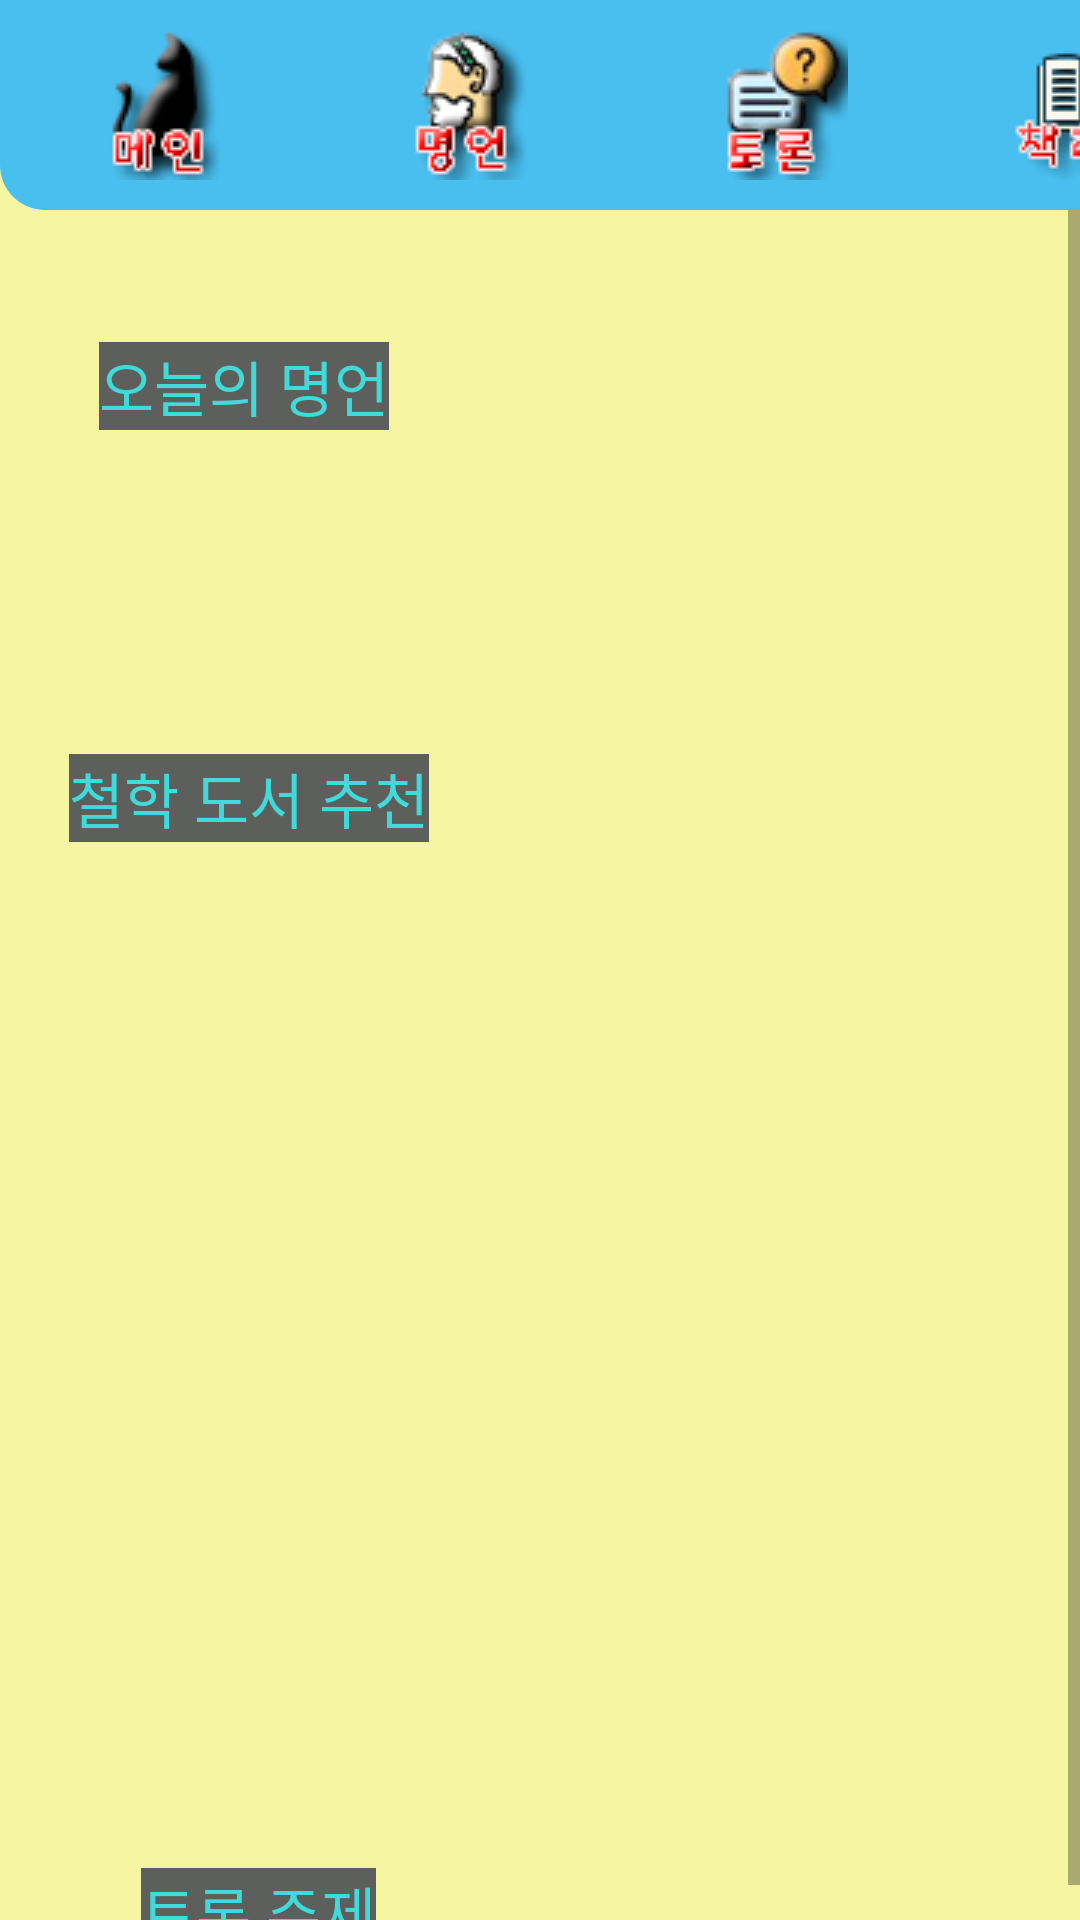

Write the Android layout XML for this screen, with the resource values it uses.
<!-- AndroidManifest.xml: application theme AppTheme -->
<!-- res/layout/activity_main.xml -->
<?xml version="1.0" encoding="utf-8"?>
<android.support.constraint.ConstraintLayout xmlns:android="http://schemas.android.com/apk/res/android"
    xmlns:app="http://schemas.android.com/apk/res-auto"
    xmlns:tools="http://schemas.android.com/tools"
    android:layout_width="match_parent"
    android:layout_height="match_parent"
    android:background="#ADF5F378"
    tools:context=".MainActivity">


    <LinearLayout
        android:id="@+id/linearLayout"
        android:layout_width="match_parent"
        android:layout_height="86dp"
        android:layout_marginBottom="8dp"
        app:layout_constraintBottom_toBottomOf="parent"
        app:layout_constraintEnd_toEndOf="parent"
        app:layout_constraintStart_toStartOf="parent"
        app:layout_constraintTop_toTopOf="parent"
        app:layout_constraintVertical_bias="0.0">

        <ImageButton
            android:id="@+id/imgbtn_Main"
            android:layout_width="103dp"
            android:layout_height="70dp"
            android:layout_alignParentStart="true"
            android:layout_alignParentTop="true"
            android:background="@drawable/padding1"
            app:layout_constraintBottom_toBottomOf="parent"
            app:layout_constraintLeft_toLeftOf="parent"
            app:layout_constraintRight_toRightOf="parent"
            app:layout_constraintTop_toTopOf="parent"
            app:srcCompat="@drawable/main"
            tools:layout_editor_absoluteX="28dp"
            tools:layout_editor_absoluteY="16dp" />


        <ImageButton
            android:id="@+id/imgbtn_BestWord"
            android:layout_width="103dp"
            android:layout_height="70dp"
            android:background="#49BFF0"
            app:layout_constraintBottom_toBottomOf="parent"
            app:layout_constraintLeft_toLeftOf="parent"
            app:layout_constraintRight_toRightOf="parent"
            app:layout_constraintTop_toTopOf="parent"
            app:srcCompat="@drawable/bestword"
            tools:layout_editor_absoluteX="28dp"
            tools:layout_editor_absoluteY="16dp" />


        <ImageButton
            android:id="@+id/imgbtn_Community"
            android:layout_width="103dp"
            android:layout_height="70dp"
            android:background="#49BFF0"
            app:layout_constraintBottom_toBottomOf="parent"
            app:layout_constraintLeft_toLeftOf="parent"
            app:layout_constraintRight_toRightOf="parent"
            app:layout_constraintTop_toTopOf="parent"
            app:srcCompat="@drawable/community"
            tools:layout_editor_absoluteX="158dp"
            tools:layout_editor_absoluteY="16dp" />


        <ImageButton
            android:id="@+id/imgbtn_BookRecommend"
            android:layout_width="103dp"
            android:layout_height="70dp"
            android:background="@drawable/padding2"
            app:layout_constraintBottom_toBottomOf="parent"
            app:layout_constraintLeft_toLeftOf="parent"
            app:layout_constraintRight_toRightOf="parent"
            app:layout_constraintTop_toTopOf="parent"
            app:srcCompat="@drawable/book_recommend"
            tools:layout_editor_absoluteX="304dp"
            tools:layout_editor_absoluteY="16dp" />
    </LinearLayout>

    <ScrollView
        android:layout_width="fill_parent"
        android:layout_height="fill_parent"
        android:layout_marginTop="70dp">

        <RelativeLayout
            android:layout_width="410dp"
            android:layout_height="582dp"
            app:layout_constraintBottom_toBottomOf="parent"
            app:layout_constraintEnd_toEndOf="parent"
            app:layout_constraintTop_toTopOf="parent"
            app:layout_constraintVertical_bias="0.925">

            <TextView
                android:id="@+id/Txt_Main_bw"
                android:layout_width="wrap_content"
                android:layout_height="wrap_content"
                android:layout_alignParentStart="true"
                android:layout_alignParentTop="true"
                android:layout_marginStart="33dp"
                android:layout_marginTop="44dp"
                android:background="#5D5F5D"
                android:text="오늘의 명언"
                android:textColor="#41DADA"
                android:textSize="20dp"
                tools:layout_editor_absoluteX="34dp"
                tools:layout_editor_absoluteY="121dp" />

            <TextView
                android:id="@+id/Txt_Main_cm"
                android:layout_width="wrap_content"
                android:layout_height="wrap_content"
                android:layout_alignParentStart="true"
                android:layout_alignParentLeft="true"
                android:layout_alignParentBottom="true"
                android:layout_marginStart="47dp"
                android:layout_marginLeft="47dp"
                android:layout_marginBottom="123dp"
                android:background="#5D5F5D"
                android:text="토론 주제"
                android:textColor="#41DADA"
                android:textSize="20dp"
                tools:layout_editor_absoluteX="34dp"
                tools:layout_editor_absoluteY="324dp" />

            <TextView
                android:id="@+id/Txt_Main_br"
                android:layout_width="wrap_content"
                android:layout_height="wrap_content"
                android:layout_below="@+id/Txt_Main_bw"
                android:layout_marginStart="-107dp"
                android:layout_marginTop="108dp"
                android:layout_toEndOf="@+id/Txt_Main_bw"
                android:background="#5D5F5D"
                android:text="철학 도서 추천"
                android:textColor="#41DADA"
                android:textSize="20dp"
                tools:layout_editor_absoluteX="34dp"
                tools:layout_editor_absoluteY="470dp" />

        </RelativeLayout>
    </ScrollView>



</android.support.constraint.ConstraintLayout>
<!-- resources referenced by this layout -->
<resources>
  <!-- drawable bestword: png bitmap (drawable, 6776 bytes) -->
  <!-- drawable book_recommend: png bitmap (drawable, 6508 bytes) -->
  <!-- drawable community: png bitmap (drawable, 6927 bytes) -->
  <!-- drawable main: png bitmap (drawable, 5740 bytes) -->
  <!-- drawable padding1 (drawable) -->
  <?xml version="1.0" encoding="UTF-8"?>
  <shape xmlns:android="http://schemas.android.com/apk/res/android">
      <solid android:color="#49BFF0"/>
      <corners android:bottomLeftRadius="15dip"/>
      <padding android:left="0dip" android:top="0dip" android:right="0dip" android:bottom="0dip" />
  </shape>
  <!-- drawable padding2 (drawable) -->
  <?xml version="1.0" encoding="UTF-8"?>
  <shape xmlns:android="http://schemas.android.com/apk/res/android">
      <solid android:color="#49BFF0"/>
      <corners android:bottomRightRadius="15dip"/>
      <padding android:left="0dip" android:top="0dip" android:right="0dip" android:bottom="0dip" />
  </shape>
  <style name="AppTheme" parent="Theme.AppCompat.Light.DarkActionBar">
          
          <item name="colorPrimary">@color/colorPrimary</item>
          <item name="colorPrimaryDark">@color/colorPrimaryDark</item>
          <item name="colorAccent">@color/colorAccent</item>
          <item name="windowNoTitle">true</item>
      </style>
  <!-- not gathered from this repository: default colours our renderer supplied (Android Studio template values) -->
  <color name="colorPrimary">#FF6200EE</color>
  <color name="colorPrimaryDark">#FF3700B3</color>
  <color name="colorAccent">#FF03DAC5</color>
</resources>
